Run: headless pygame with SDL's dummy video driver; simulated clock (each Clock.tick advances the game by its frame time, no real sleeping); random seed 0; keys injected as events and as key.get_pressed() state; no mouse input; restart key R tapped at the start of phases 3 and 4.
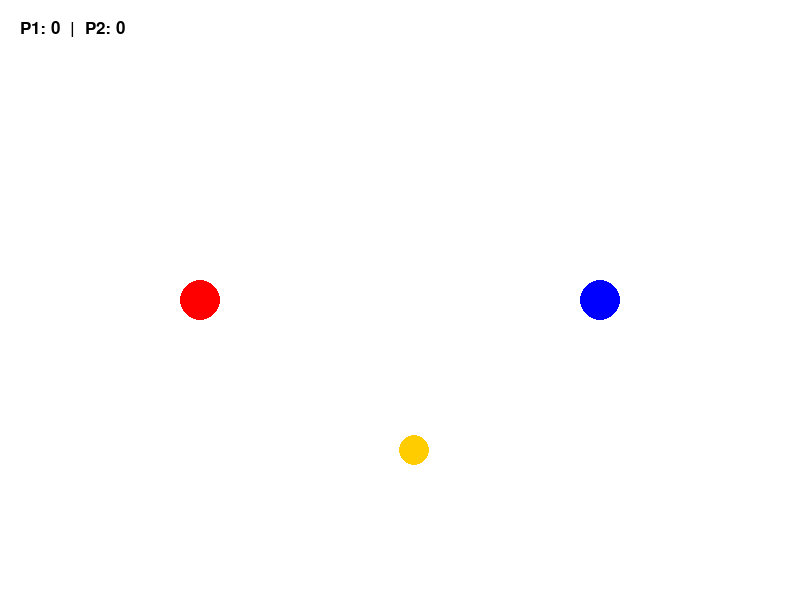
Frame 1 of 4 · flips 1–60 · no input
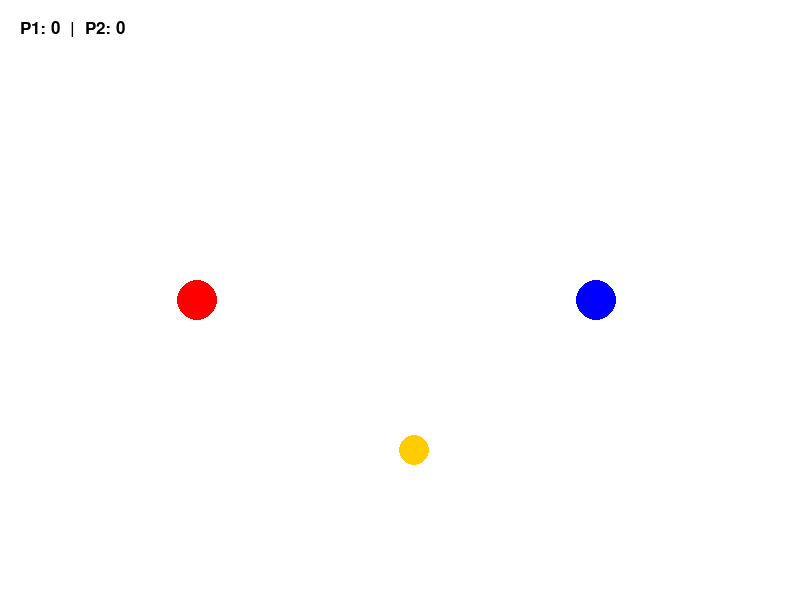
Frame 2 of 4 · flips 61–180 · tapped SPACE, RETURN · held RIGHT (→), D
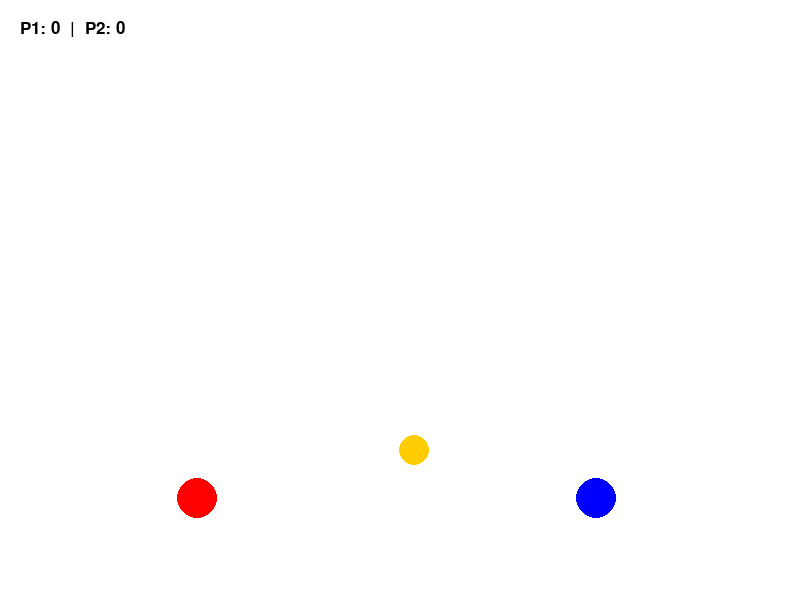
Frame 3 of 4 · flips 181–300 · tapped R · held DOWN (↓), S
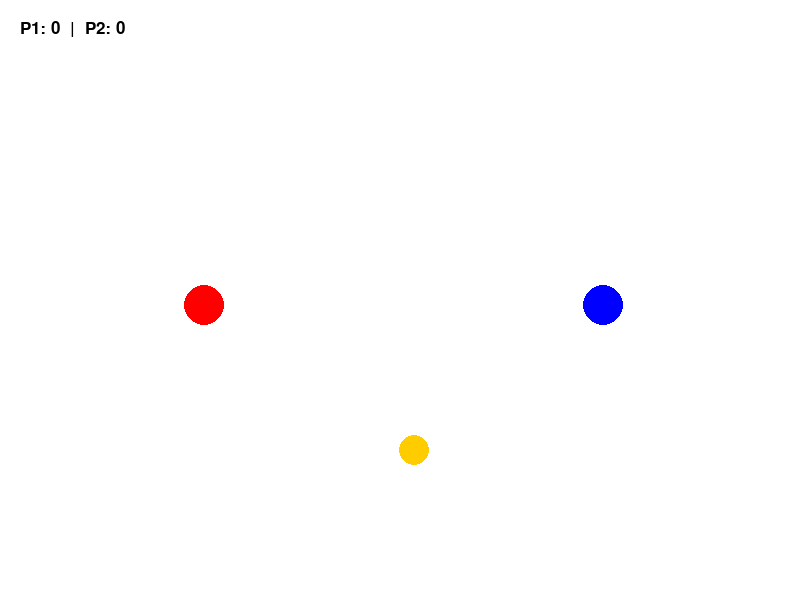
Frame 4 of 4 · flips 301–420 · tapped R · held LEFT (←), A, UP (↑), W

The pygame program that drew these frames:

import pygame
import sys
import random
import math

# 1. 초기화 및 설정
pygame.init()
pygame.font.init()

SW, SH = 800, 600
# 창 생성 직후 즉시 흰색으로 초기화 (반투명 현상 방지)
screen = pygame.display.set_mode((SW, SH))
screen.fill((255, 255, 255))
pygame.display.flip()

pygame.display.set_caption("Grow and Win! - Press R to Restart")

# 색상 및 폰트 설정
WHITE = (255, 255, 255)
BLUE = (0, 0, 255)
RED = (255, 0, 0)
YELLOW = (255, 204, 0)
BLACK = (0, 0, 0)

font_large = pygame.font.SysFont("arial", 70, bold=True)
font_small = pygame.font.SysFont("arial", 25)

# 2. 게임 상태 초기화 함수
def reset_game():
    global p1_x, p1_y, p1_radius, p1_score
    global p2_x, p2_y, p2_radius, p2_score
    global item_x, item_y, game_over

    # 플레이어 1 초기화
    p1_x, p1_y = 600, 300
    p1_radius = 20
    p1_score = 0

    # 플레이어 2 초기화
    p2_x, p2_y = 200, 300
    p2_radius = 20
    p2_score = 0

    # 아이템 위치 초기화
    item_x = random.randint(20, SW - 20)
    item_y = random.randint(20, SH - 20)

    game_over = False

# 충돌 확인 함수
def is_colliding(x1, y1, r1, x2, y2, r2):
    distance = math.sqrt((x1 - x2)**2 + (y1 - y2)**2)
    return distance < (r1 + r2)

# 화면 중앙 글씨 출력 함수
def draw_center_text(text, font, color, y_offset=0):
    text_obj = font.render(text, True, color)
    text_rect = text_obj.get_rect(center=(SW // 2, SH // 2 + y_offset))
    screen.blit(text_obj, text_rect)

# 게임 시작 전 첫 초기화
reset_game()
speed = 7
clock = pygame.time.Clock()
running = True

# 3. 메인 루프
while running:
    for event in pygame.event.get():
        if event.type == pygame.QUIT:
            running = False
        
        # 게임 종료 상태에서 키 이벤트 처리
        if event.type == pygame.KEYDOWN:
            if game_over and event.key == pygame.K_r:
                reset_game() # R 키를 누르면 게임 리셋

    if not game_over:
        keys = pygame.key.get_pressed()
        # P1 조작 (화살표)
        if keys[pygame.K_LEFT]:  p1_x -= speed
        if keys[pygame.K_RIGHT]: p1_x += speed
        if keys[pygame.K_UP]:    p1_y -= speed
        if keys[pygame.K_DOWN]:  p1_y += speed
        # P2 조작 (WASD)
        if keys[pygame.K_a]:     p2_x -= speed
        if keys[pygame.K_d]:     p2_x += speed
        if keys[pygame.K_w]:     p2_y -= speed
        if keys[pygame.K_s]:     p2_y += speed

        # 화면 루핑 (P1)
        if p1_x > SW + p1_radius: p1_x = -p1_radius
        elif p1_x < -p1_radius: p1_x = SW + p1_radius
        if p1_y > SH + p1_radius: p1_y = -p1_radius
        elif p1_y < -p1_radius: p1_y = SH + p1_radius
        # 화면 루핑 (P2)
        if p2_x > SW + p2_radius: p2_x = -p2_radius
        elif p2_x < -p2_radius: p2_x = SW + p2_radius
        if p2_y > SH + p2_radius: p2_y = -p2_radius
        elif p2_y < -p2_radius: p2_y = SH + p2_radius

        # 아이템 충돌 체크
        item_r = 15
        if is_colliding(p1_x, p1_y, p1_radius, item_x, item_y, item_r):
            p1_score += 1
            p1_radius += 8
            item_x, item_y = random.randint(20, SW-20), random.randint(20, SH-20)
        
        if is_colliding(p2_x, p2_y, p2_radius, item_x, item_y, item_r):
            p2_score += 1
            p2_radius += 8
            item_x, item_y = random.randint(20, SW-20), random.randint(20, SH-20)

        if p1_score >= 5 or p2_score >= 5:
            game_over = True

    # 4. 그리기 영역
    screen.fill(WHITE)
    
    if not game_over:
        pygame.draw.circle(screen, YELLOW, (item_x, item_y), 15)
        # 점수 표시
        score_text = font_small.render(f"P1: {p1_score}  |  P2: {p2_score}", True, BLACK)
        screen.blit(score_text, (20, 20))

    pygame.draw.circle(screen, BLUE, (int(p1_x), int(p1_y)), p1_radius)
    pygame.draw.circle(screen, RED, (int(p2_x), int(p2_y)), p2_radius)

    if game_over:
        winner = "PLAYER 1" if p1_score >= 5 else "PLAYER 2"
        color = BLUE if p1_score >= 5 else RED
        draw_center_text(f"{winner} WINS!", font_large, color, -30)
        draw_center_text("Press 'R' to Restart or Close Window to Exit", font_small, BLACK, 50)

    pygame.display.flip()
    clock.tick(60)

pygame.quit()
sys.exit()
